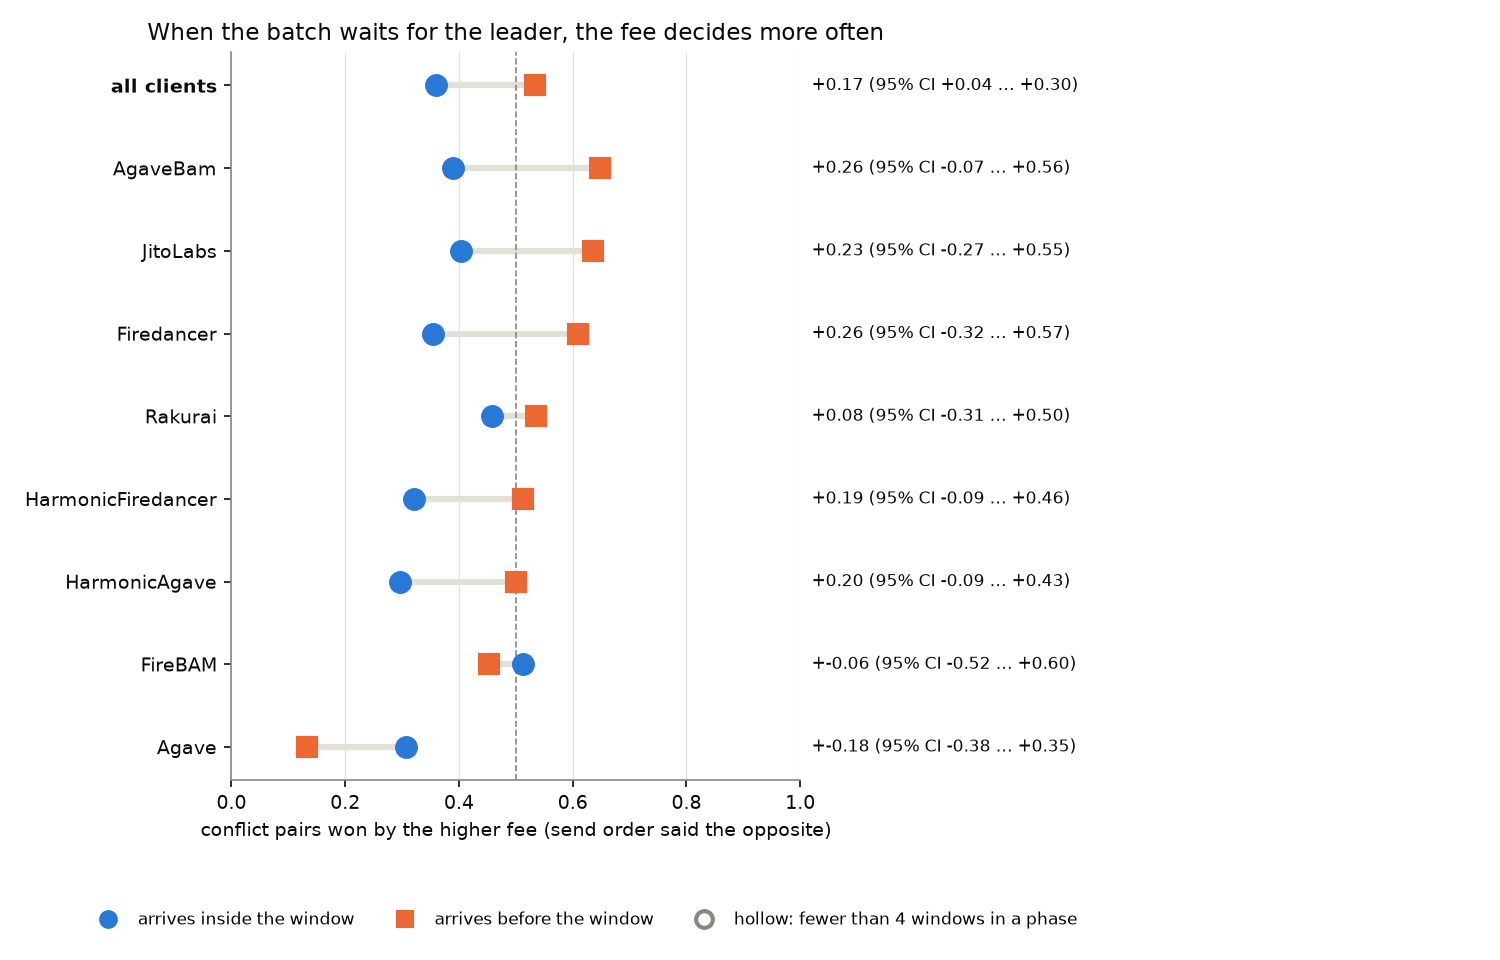

The data file committed next to this chart (first rows):
client, pre_conflicts, pre_windows, fee_wins_pre, fee_wins_pre_lo, fee_wins_pre_hi, inside_conflicts, inside_windows, fee_wins_inside, fee_wins_inside_lo, fee_wins_inside_hi, diff, diff_lo, diff_hi, p_le_0
Agave, 53, 4, 0.1321, 0.0, 0.5833, 65, 5, 0.3077, 0.09434, 0.4478, -0.1756, -0.3818, 0.3491, 0.762
AgaveBam, 108, 8, 0.6481, 0.3895, 0.8679, 154, 11, 0.3896, 0.1946, 0.6, 0.2585, -0.07455, 0.5557, 0.06575
FireBAM, 73, 5, 0.4521, 0.1579, 1.0, 39, 5, 0.5128, 0.2, 0.8095, -0.06077, -0.5193, 0.6047, 0.5577
Firedancer, 128, 10, 0.6094, 0.3676, 0.7734, 96, 8, 0.3542, 0.1011, 0.891, 0.2552, -0.3176, 0.5706, 0.18
HarmonicAgave, 198, 13, 0.5, 0.2531, 0.6919, 132, 12, 0.2955, 0.176, 0.4673, 0.2045, -0.09305, 0.4334, 0.0835
HarmonicFiredancer, 80, 12, 0.5125, 0.2637, 0.7458, 218, 16, 0.3211, 0.1842, 0.4313, 0.1914, -0.08534, 0.4636, 0.09225
JitoLabs, 121, 10, 0.6364, 0.3404, 0.8483, 72, 9, 0.4028, 0.1696, 0.8108, 0.2336, -0.2749, 0.5466, 0.1903
Raiku, 2, 1, 1.0, 1.0, 1.0, 0, 0, , , , , , , 
Rakurai, 99, 5, 0.5354, 0.3394, 0.7753, 120, 5, 0.4583, 0.09642, 0.7887, 0.07702, -0.3113, 0.5021, 0.3445
Unknown, 0, 0, , , , 14, 1, 0.0, 0.0, 0.0, , , , 
all clients, 862, 68, 0.5336, 0.4336, 0.6317, 910, 72, 0.3593, 0.2782, 0.4459, 0.1743, 0.03651, 0.3036, 0.00575
